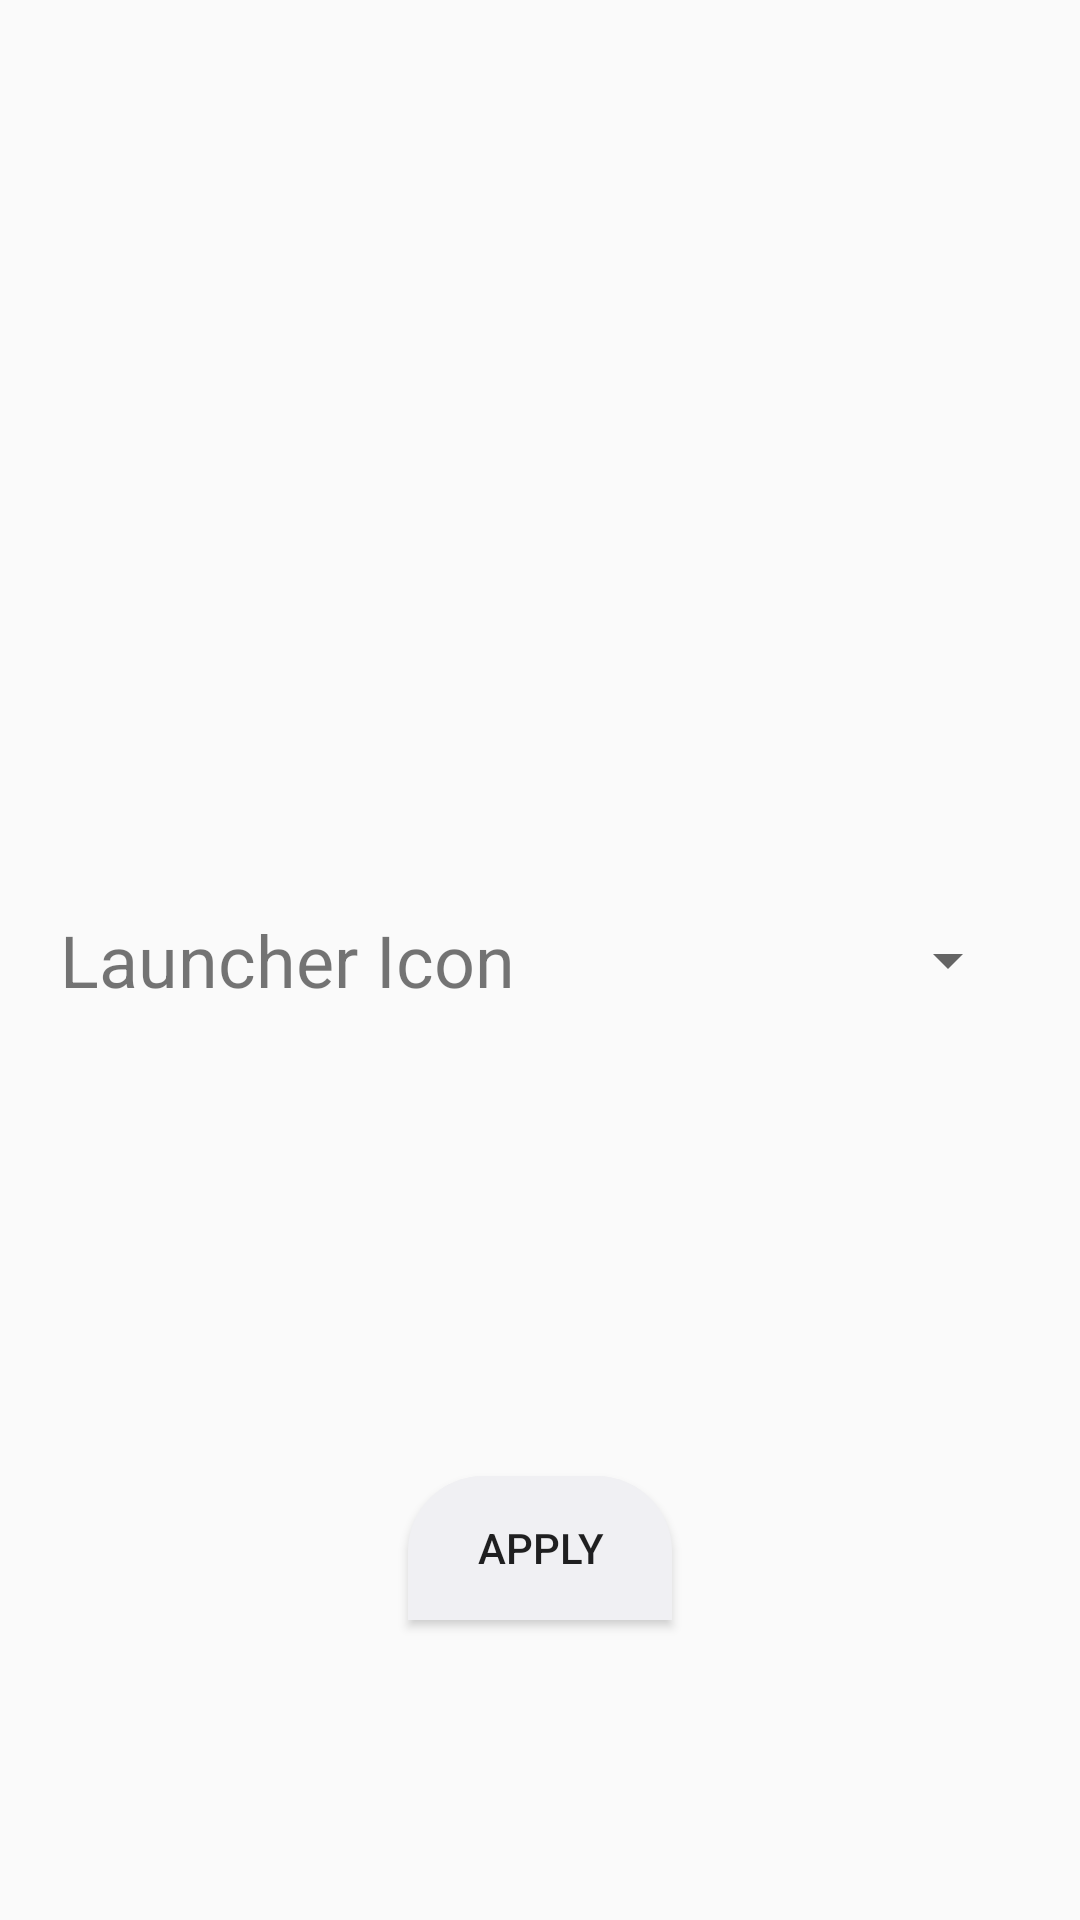

The Android layout XML behind this screen, and the referenced resources:
<!-- AndroidManifest.xml: application theme AppThemeDark -->
<!-- res/layout/fragment_settings.xml -->
<?xml version="1.0" encoding="utf-8"?>
<FrameLayout xmlns:android="http://schemas.android.com/apk/res/android"
    xmlns:tools="http://schemas.android.com/tools"
    android:layout_width="match_parent"
    android:id="@+id/fragment_settings"
    android:layout_height="match_parent"
    tools:context=".Settings">


    <TextView
            android:layout_width="wrap_content"
            android:text="Launcher Icon"
            android:textSize="24dp"
            android:layout_marginLeft="20dp"
        android:layout_gravity="center|left"
            android:layout_height="wrap_content"/>

    <Spinner
        android:id="@+id/dropdown"
        android:layout_width="wrap_content"
        android:layout_height="wrap_content"
        android:layout_gravity="right|center"
        android:layout_marginEnd="20dp"
        android:spinnerMode="dropdown" />

    <androidx.appcompat.widget.AppCompatButton
        android:id="@+id/apply_settings"
        android:layout_width="wrap_content"
        android:layout_height="wrap_content"
        android:layout_gravity="bottom|center"
        android:layout_marginBottom="100dp"
        android:background="@drawable/round_corner"
        android:text="APPLY" />
</FrameLayout>
<!-- resources referenced by this layout -->
<resources>
  <!-- drawable round_corner (drawable) -->
  <?xml version="1.0" encoding="utf-8"?>
  <ripple xmlns:android="http://schemas.android.com/apk/res/android"
      android:color="@color/White">
      <item android:id="@android:id/background">
          <shape android:shape="rectangle">
              <solid android:color="@color/White" />
              <corners
                  android:topLeftRadius="25dp"
                  android:topRightRadius="25dp" />
          </shape>
      </item>
  </ripple>
  <style name="AppThemeDark" parent="Theme.AppCompat.DayNight.NoActionBar">
          
          <item name="colorPrimary">@color/colorPrimary</item>
          <item name="colorPrimaryDark">@color/colorPrimaryDark</item>
          <item name="colorAccent">@color/colorAccent</item>
      </style>
  <color name="White">#ffffff</color>
  <!-- not gathered from this repository: default colours our renderer supplied (Android Studio template values) -->
  <color name="colorPrimary">#FF6200EE</color>
  <color name="colorPrimaryDark">#FF3700B3</color>
  <color name="colorAccent">#FF03DAC5</color>
</resources>
